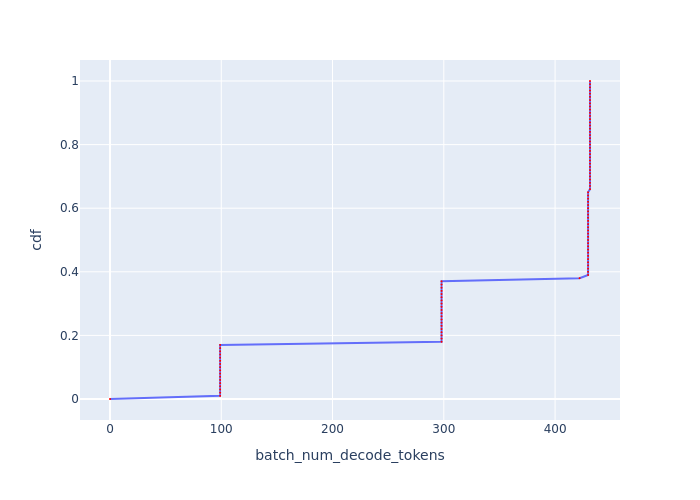

Data behind this chart, as committed beside it:
, cdf, batch_num_decode_tokens
0, 0.0, 0.0
1, 0.01, 98.99
2, 0.02, 98.99
3, 0.03, 98.99
4, 0.04, 98.99
5, 0.05, 98.99
6, 0.06, 98.99
7, 0.07, 98.99
8, 0.08, 98.99
9, 0.09, 98.99
10, 0.1, 98.99
11, 0.11, 98.99
12, 0.12, 98.99
13, 0.13, 98.99
14, 0.14, 98.99
15, 0.15, 98.99
16, 0.16, 98.99
17, 0.17, 98.99
18, 0.18, 298
19, 0.19, 298
20, 0.2, 298
21, 0.21, 298
22, 0.22, 298
23, 0.23, 298
24, 0.24, 298
25, 0.25, 298
26, 0.26, 298
27, 0.27, 298
28, 0.28, 298
29, 0.29, 298
30, 0.3, 298
31, 0.31, 298
32, 0.32, 298
33, 0.33, 298
34, 0.34, 298
35, 0.35, 298
36, 0.36, 298
37, 0.37, 298
38, 0.38, 422
39, 0.39, 429.7
40, 0.4, 429.7
41, 0.41, 429.7
42, 0.42, 429.7
43, 0.43, 429.7
44, 0.44, 429.7
45, 0.45, 429.7
46, 0.46, 429.7
47, 0.47, 429.7
48, 0.48, 429.7
49, 0.49, 429.7
50, 0.5, 429.7
51, 0.51, 429.7
52, 0.52, 429.7
53, 0.53, 429.7
54, 0.54, 429.7
55, 0.55, 429.7
56, 0.56, 429.7
57, 0.57, 429.7
58, 0.58, 429.7
59, 0.59, 429.7
... 41 more rows
